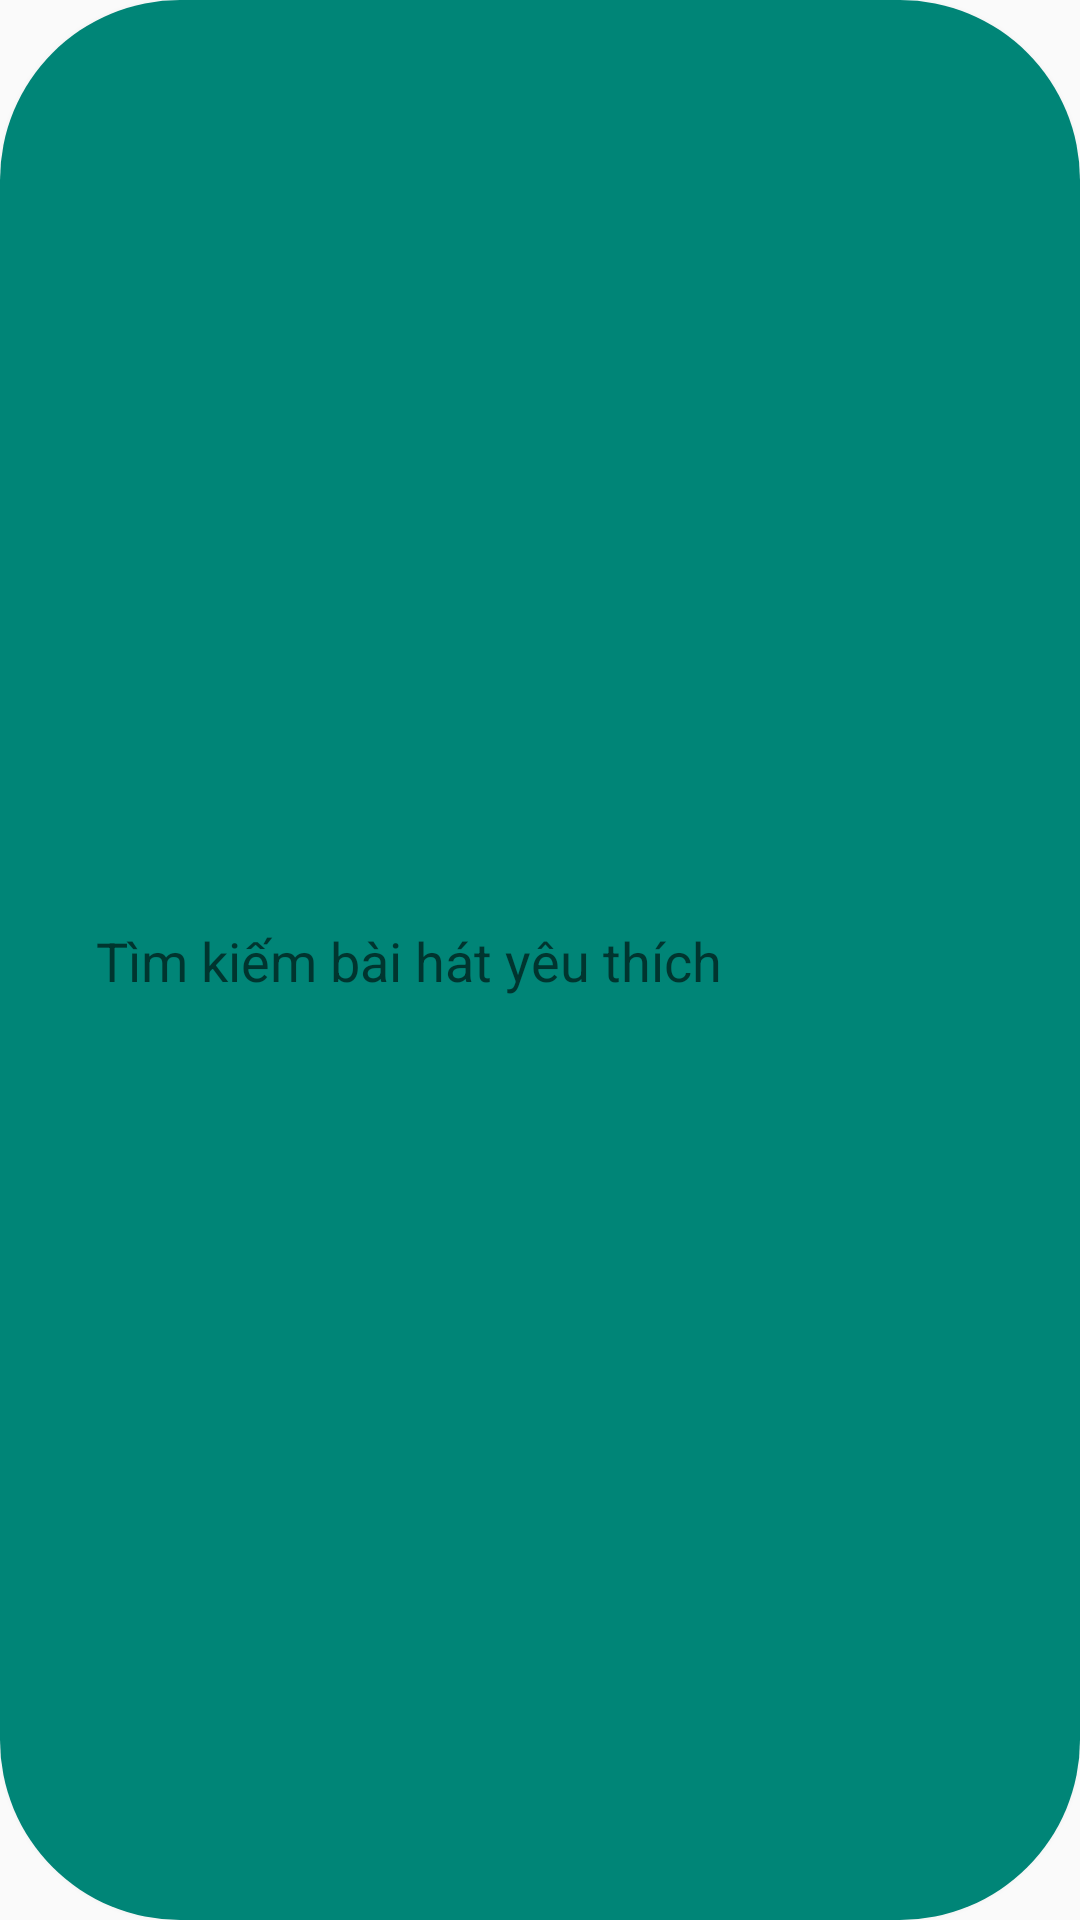

Reconstruct the res/layout file that produces this screen, plus the resources it refers to.
<!-- AndroidManifest.xml: application theme AppTheme -->
<!-- res/layout/layout_search.xml -->
<?xml version="1.0" encoding="utf-8"?>
<androidx.constraintlayout.widget.ConstraintLayout xmlns:android="http://schemas.android.com/apk/res/android"
    xmlns:app="http://schemas.android.com/apk/res-auto"
    android:layout_width="match_parent"
    android:layout_height="wrap_content"
    android:background="@drawable/custom_shape_search"
    android:elevation="@dimen/dp_4">

    <ImageView
        android:id="@+id/imageSearch"
        android:layout_width="wrap_content"
        android:layout_height="wrap_content"
        android:contentDescription="@string/app_name"
        android:padding="@dimen/dp_8"
        app:layout_constraintBottom_toBottomOf="parent"
        app:layout_constraintStart_toStartOf="parent"
        app:layout_constraintTop_toTopOf="parent"
        app:srcCompat="@drawable/ic_search" />

    <TextView
        style="@style/TextAppearance.AppCompat.Medium"
        android:layout_width="wrap_content"
        android:layout_height="wrap_content"
        android:layout_marginStart="@dimen/dp_8"
        android:padding="@dimen/dp_8"
        android:text="@string/string_find"
        app:layout_constraintBottom_toBottomOf="parent"
        app:layout_constraintStart_toEndOf="@id/imageSearch"
        app:layout_constraintTop_toTopOf="parent" />
</androidx.constraintlayout.widget.ConstraintLayout>
<!-- resources referenced by this layout -->
<resources>
  <dimen name="dp_4">4dp</dimen>
  <dimen name="dp_8">8dp</dimen>
  <!-- drawable custom_shape_search (drawable) -->
  <?xml version="1.0" encoding="utf-8"?>
  <shape xmlns:android="http://schemas.android.com/apk/res/android">
      <solid android:color="@color/color_primary" />
      <corners android:radius="60sp" />
  </shape>
  <string name="app_name">NCT Ultra</string>
  <string name="string_find">Tìm kiếm bài hát yêu thích</string>
  <style name="AppTheme" parent="Theme.AppCompat.Light.NoActionBar">
          
          <item name="colorPrimary">@color/color_primary</item>
          <item name="colorPrimaryDark">@color/color_primary_dark</item>
          <item name="colorAccent">@color/color_accent</item>
      </style>
  <color name="color_primary">#008577</color>
  <color name="color_primary_dark">#00574B</color>
  <color name="color_accent">#D81B60</color>
</resources>
